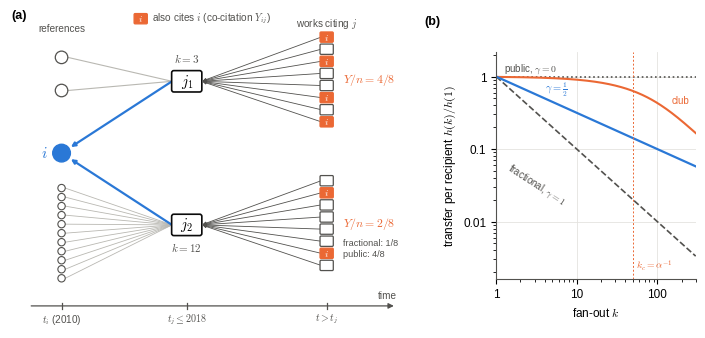

This chart was generated by the following Python code: (Note: this script raises an exception after producing the figure.)
"""Fig. 1, two-source version: (a) the same article i cited from a short list
(k=3) and a long list (k=12); a larger share of j1's audience passes on to i.
(b) transfer per recipient h(k) in the regimes of the theory."""
import matplotlib
matplotlib.use("Agg")
import matplotlib.pyplot as plt
import matplotlib.ticker as mt
import numpy as np
from matplotlib.patches import FancyArrowPatch, FancyBboxPatch, Circle

BLUE, ORANGE, INK, INK2, GRID, MUTE = "#2a78d6", "#eb6834", "#0b0b0b", "#52514e", "#e4e3df", "#b9b8b2"
plt.rcParams.update({"font.size": 8.5, "axes.edgecolor": INK2, "savefig.dpi": 300,
                     "mathtext.fontset": "cm", "ps.fonttype": 42, "pdf.fonttype": 42,
                     # a TrueType font: OpenType/CFF fonts (e.g. Inter) embedded as Type 42 break
                     # EPS/PDF import in Illustrator
                     "font.family": "sans-serif", "font.sans-serif": ["Liberation Sans", "Arial", "Helvetica", "DejaVu Sans"]})

fig = plt.figure(figsize=(7.0, 3.25))
A = fig.add_axes([0.0, 0.01, 0.6, 0.98])
B = fig.add_axes([0.70, 0.16, 0.285, 0.7])
A.set_xlim(-0.2, 11.0); A.set_ylim(-1.45, 7.2); A.set_aspect("equal"); A.axis("off")


def arrow(p, q, color=MUTE, lw=0.8, rad=0.0, sA=0, sB=4, z=1, ms=6):
    A.add_patch(FancyArrowPatch(p, q, arrowstyle="-|>", mutation_scale=ms, color=color, lw=lw,
                                connectionstyle=f"arc3,rad={rad}", shrinkA=sA, shrinkB=sB, zorder=z))


def box(x, y, w, h, fc, ec, lw=1.0, z=3, r=0.06):
    A.add_patch(FancyBboxPatch((x - w / 2, y - h / 2), w, h, boxstyle=f"round,pad=0.01,rounding_size={r}",
                               fc=fc, ec=ec, lw=lw, zorder=z))


# target i, shared by both sources
ix, iy = 1.2, 3.3
A.add_patch(Circle((ix, iy), 0.24, fc=BLUE, ec=BLUE, zorder=4))
A.text(ix - 0.38, iy, r"$i$", ha="right", va="center", color=BLUE, fontsize=11)

# sources
j1 = (4.6, 5.25); j2 = (4.6, 1.35)
for (x, y), lab in ((j1, r"$j_1$"), (j2, r"$j_2$")):
    box(x, y, 0.8, 0.56, "white", INK, lw=1.2)
    A.text(x, y, lab, ha="center", va="center", fontsize=10.5, zorder=4)
A.text(j1[0], j1[1] + 0.45, r"$k=3$", ha="center", va="bottom", fontsize=8, color=INK2)
A.text(j2[0], j2[1] - 0.42, r"$k=12$", ha="center", va="top", fontsize=8, color=INK2)

# other references of j1 (2) and j2 (11)
r1 = [(1.2, 5.9), (1.2, 5.0)]
r2 = [(1.2, -0.1 + 0.245 * n) for n in range(11)]
for (x, y) in r1:
    A.add_patch(Circle((x, y), 0.17, fc="white", ec=INK2, lw=0.9, zorder=3))
    A.plot([j1[0] - 0.4, x + 0.17], [j1[1], y], color=MUTE, lw=0.8, zorder=1)
for (x, y) in r2:
    A.add_patch(Circle((x, y), 0.1, fc="white", ec=INK2, lw=0.8, zorder=3))
    A.plot([j2[0] - 0.4, x + 0.1], [j2[1], y], color=MUTE, lw=0.6, zorder=1)
arrow((j1[0] - 0.4, j1[1]), (ix, iy), color=BLUE, lw=1.6, sB=8)
arrow((j2[0] - 0.4, j2[1]), (ix, iy), color=BLUE, lw=1.6, sB=8)

# audiences: 8 citers each; 4 of j1's and 2 of j2's also cite i
cx = 8.4
c1 = np.linspace(4.15, 6.45, 8)
c2 = np.linspace(0.25, 2.55, 8)
co1 = {0, 2, 5, 7}
co2 = {1, 6}
for ys, src, co, outward in ((c1, j1, co1, +1), (c2, j2, co2, -1)):
    for n_, y in enumerate(ys):
        hit = n_ in co
        box(cx, y, 0.34, 0.26, ORANGE if hit else "white", ORANGE if hit else INK2, lw=0.9, r=0.03)
        arrow((cx - 0.15, y), (src[0] + 0.4, src[1]), color=INK2, lw=0.6, sB=1, ms=4.5)
for ys, co in ((c1, co1), (c2, co2)):
    for n_ in co:
        A.text(cx, ys[n_], r"$i$", ha="center", va="center", fontsize=7, color="white", zorder=5)
# shares
A.text(cx + 0.45, c1.mean(), r"$Y/n=4/8$", ha="left", va="center", fontsize=8.5, color=ORANGE)
A.text(cx + 0.45, c2.mean(), r"$Y/n=2/8$", ha="left", va="center", fontsize=8.5, color=ORANGE)
A.text(cx + 0.45, c2.mean() - 0.42, "fractional: 1/8\npublic: 4/8", ha="left", va="top", fontsize=6.6,
       color=INK2, linespacing=1.3)
A.text(cx, 6.62, r"works citing $j$", ha="center", va="bottom", fontsize=7.2, color=INK2)
A.text(1.2, 6.55, "references", ha="center", va="bottom", fontsize=7.2, color=INK2)
# legend for the orange marker (top centre)
box(3.35, 6.95, 0.34, 0.26, ORANGE, ORANGE, lw=0.9, r=0.03)
A.text(3.35, 6.95, r"$i$", ha="center", va="center", fontsize=7, color="white", zorder=5)
A.text(3.65, 6.95, r"also cites $i$ (co-citation $Y_{ij}$)", ha="left", va="center", fontsize=7.2, color=INK2)
# time axis
ty = -0.85
A.annotate("", xy=(10.3, ty), xytext=(0.3, ty),
           arrowprops=dict(arrowstyle="-|>", color=INK2, lw=0.9, mutation_scale=8))
for x, lab in ((1.2, r"$t_i$ (2010)"), (4.6, r"$t_j\leq2018$"), (cx, r"$t>t_j$")):
    A.plot([x, x], [ty - 0.09, ty + 0.09], color=INK2, lw=0.9)
    A.text(x, ty - 0.18, lab, ha="center", va="top", fontsize=7.2, color=INK2)
A.text(10.3, ty + 0.15, "time", ha="right", va="bottom", fontsize=7.2, color=INK2)
A.text(-0.15, 7.2, "(a)", fontsize=9, va="top", fontweight="bold")

# ---------------- (b) regimes ----------------
k = np.geomspace(1, 300, 300)
alpha = 1 / 50
B.plot(k, np.ones_like(k), ":", color=INK2, lw=1.2)
B.plot(k, 1 / k, "--", color=INK2, lw=1.2)
B.plot(k, -np.expm1(-alpha * k) / (alpha * k), color=ORANGE, lw=1.5)
B.plot(k, k ** -0.5, color=BLUE, lw=1.6)
B.axvline(1 / alpha, color=ORANGE, lw=0.7, ls=(0, (2, 2)))
B.text(1 / alpha * 1.1, 1.6e-3 * 1.4, r"$k_c=\alpha^{-1}$", color=ORANGE, fontsize=7)
B.text(1.25, 1.18, r"public, $\gamma=0$", fontsize=7, color=INK2)
B.text(1.3, 0.017, r"fractional, $\gamma=1$", fontsize=7, color=INK2, rotation=-33)
B.text(150, 0.42, "club", fontsize=7, color=ORANGE)
B.text(4, 0.62, r"$\gamma=\frac{1}{2}$", fontsize=7.5, color=BLUE)
B.set_xscale("log"); B.set_yscale("log")
B.set_xlim(1, 300); B.set_ylim(1.6e-3, 2.2)
B.set_xticks([1, 10, 100]); B.xaxis.set_major_formatter(mt.FuncFormatter(lambda v, _: f"{v:g}"))
B.set_yticks([1e-2, 1e-1, 1]); B.yaxis.set_major_formatter(mt.FuncFormatter(lambda v, _: f"{v:g}"))
B.xaxis.set_minor_formatter(mt.NullFormatter()); B.yaxis.set_minor_formatter(mt.NullFormatter())
B.spines[["top", "right"]].set_visible(False)
B.grid(True, color=GRID, lw=0.6)
B.set_xlabel(r"fan-out $k$")
B.set_ylabel(r"transfer per recipient $h(k)/h(1)$")
B.text(-0.36, 1.12, "(b)", transform=B.transAxes, fontsize=9, fontweight="bold")

fig.savefig("figures/fig1_scheme.pdf")          # TrueType fonts (pdf.fonttype 42): editable in Illustrator
fig.savefig("figures/fig1_scheme.png")
fig.savefig("figures/fig1_scheme.eps")          # TrueType (Type 42) fonts
with plt.rc_context({"svg.fonttype": "none"}):    # SVG with live, editable text
    fig.savefig("figures/fig1_scheme.svg")
print("saved")
